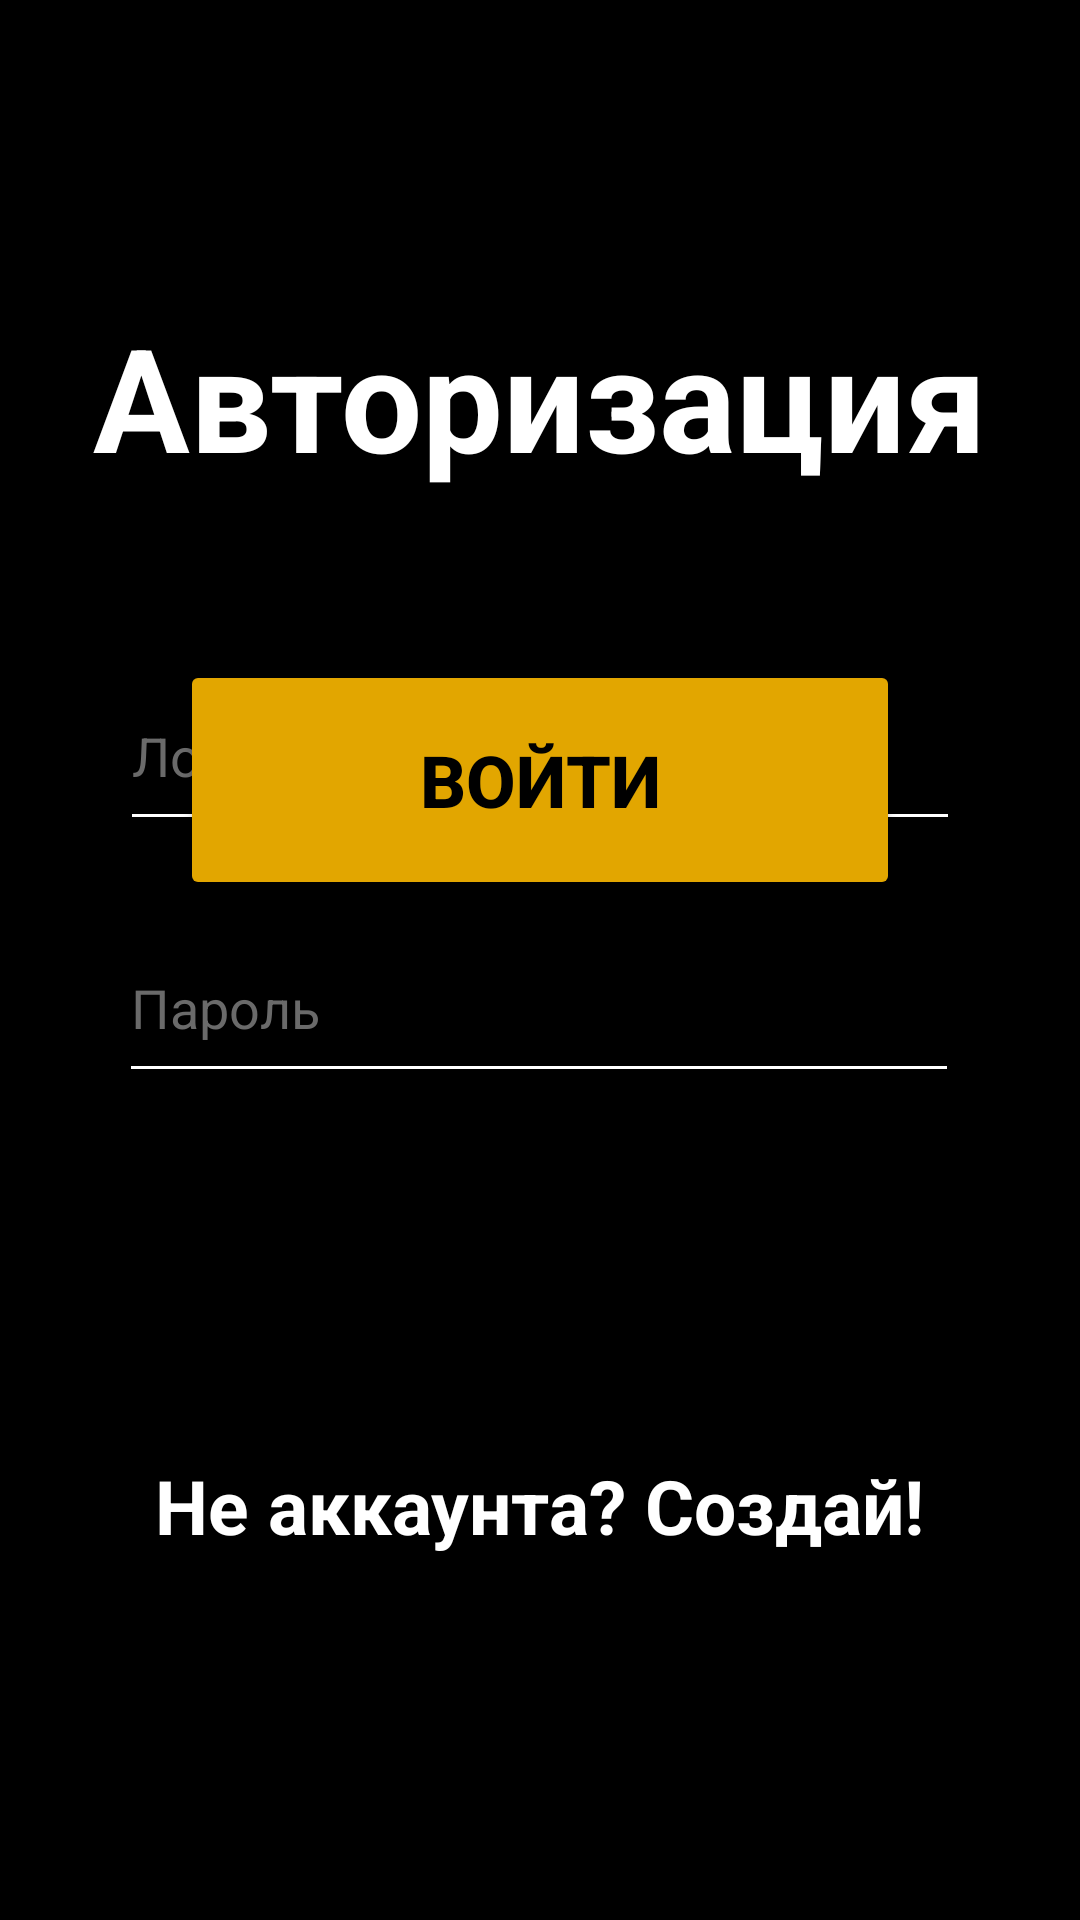

Here is an Android app screen rendered from its layout file. Give the layout XML and the strings, colors and styles it references.
<!-- AndroidManifest.xml: application theme Theme.KyrenyeYbiwaet -->
<!-- res/layout/activity_login.xml -->
<?xml version="1.0" encoding="utf-8"?>
<androidx.constraintlayout.widget.ConstraintLayout xmlns:android="http://schemas.android.com/apk/res/android"
    xmlns:app="http://schemas.android.com/apk/res-auto"
    xmlns:tools="http://schemas.android.com/tools"
    android:layout_width="match_parent"
    android:layout_height="match_parent"
    android:background="@color/black"
    tools:context=".AutActivity">


    <TextView
        android:id="@+id/textView"
        android:layout_width="wrap_content"
        android:layout_height="wrap_content"
        android:layout_marginTop="100dp"
        android:textColor="@color/white"
        android:textStyle="bold"
        android:textSize="48dp"
        android:text="Авторизация"
        android:layout_gravity="center"
        app:layout_constraintEnd_toEndOf="parent"
        app:layout_constraintStart_toStartOf="parent"
        app:layout_constraintTop_toTopOf="parent" />


    <EditText
        android:id="@+id/edit_text_login_aut"
        android:layout_width="280dp"
        android:layout_height="60dp"
        android:layout_marginTop="56dp"
        android:backgroundTint="@android:color/white"
        android:ems="10"
        android:textColorHint="#6a6a6a"
        android:hint="Логин"
        android:inputType="text"
        android:textColor="@color/white"

        app:layout_constraintEnd_toEndOf="parent"
        app:layout_constraintStart_toStartOf="parent"
        app:layout_constraintTop_toBottomOf="@+id/textView" />

    <EditText
        android:id="@+id/edit_text_password_aut"
        android:layout_width="280dp"
        android:layout_height="60dp"
        android:layout_marginTop="24dp"
        android:backgroundTint="@color/white"
        android:ems="10"
        android:textColorHint="#6a6a6a"
        android:hint="Пароль"
        android:inputType="textPassword"
        android:textColor="@color/white"
        app:layout_constraintEnd_toEndOf="parent"
        app:layout_constraintHorizontal_bias="0.497"
        app:layout_constraintStart_toStartOf="parent"
        app:layout_constraintTop_toBottomOf="@+id/edit_text_login_aut" />

    <Button
        android:id="@+id/button_aut"
        android:layout_width="240dp"
        android:layout_height="80dp"
        android:layout_marginBottom="340dp"
        android:layout_gravity="center"
        android:backgroundTint="#e2a600"
        android:text="Войти"
        android:textColor="@color/black"
        android:textSize="24dp"
        android:textStyle="bold"
        app:layout_constraintBottom_toBottomOf="parent"
        app:layout_constraintEnd_toEndOf="parent"
        app:layout_constraintStart_toStartOf="parent"
        tools:ignore="MissingConstraints" />

    <TextView
        android:id="@+id/link_to_reg"
        android:layout_width="wrap_content"
        android:layout_height="wrap_content"
        android:layout_gravity="center"
        android:text="Не аккаунта? Создай!"
        android:textColor="@color/white"
        android:textSize="25dp"
        android:textStyle="bold"
        app:layout_constraintBottom_toBottomOf="parent"
        app:layout_constraintEnd_toEndOf="parent"
        app:layout_constraintHorizontal_bias="0.498"
        app:layout_constraintStart_toStartOf="parent"
        app:layout_constraintTop_toBottomOf="@+id/button_aut"
        app:layout_constraintVertical_bias="0.604" />

    <TextView
        android:id="@+id/textView2"
        android:layout_width="250dp"
        android:layout_height="wrap_content"
        android:layout_marginTop="8dp"
        android:text=""
        android:textColor="@color/white"
        android:textSize="17dp"
        android:textStyle="bold"
        app:layout_constraintEnd_toEndOf="parent"
        app:layout_constraintHorizontal_bias="0.496"
        app:layout_constraintStart_toStartOf="parent"
        app:layout_constraintTop_toBottomOf="@+id/button_login" />

</androidx.constraintlayout.widget.ConstraintLayout>
<!-- resources referenced by this layout -->
<resources>
  <style name="Theme.KyrenyeYbiwaet" parent="Base.Theme.KyrenyeYbiwaet" />
  <style name="Base.Theme.KyrenyeYbiwaet" parent="Theme.Material3.DayNight.NoActionBar">
          
          
      </style>
  <!-- not gathered from this repository: default colours our renderer supplied (Android Studio template values) -->
  <color name="black">#FF000000</color>
  <color name="white">#FFFFFFFF</color>
</resources>
